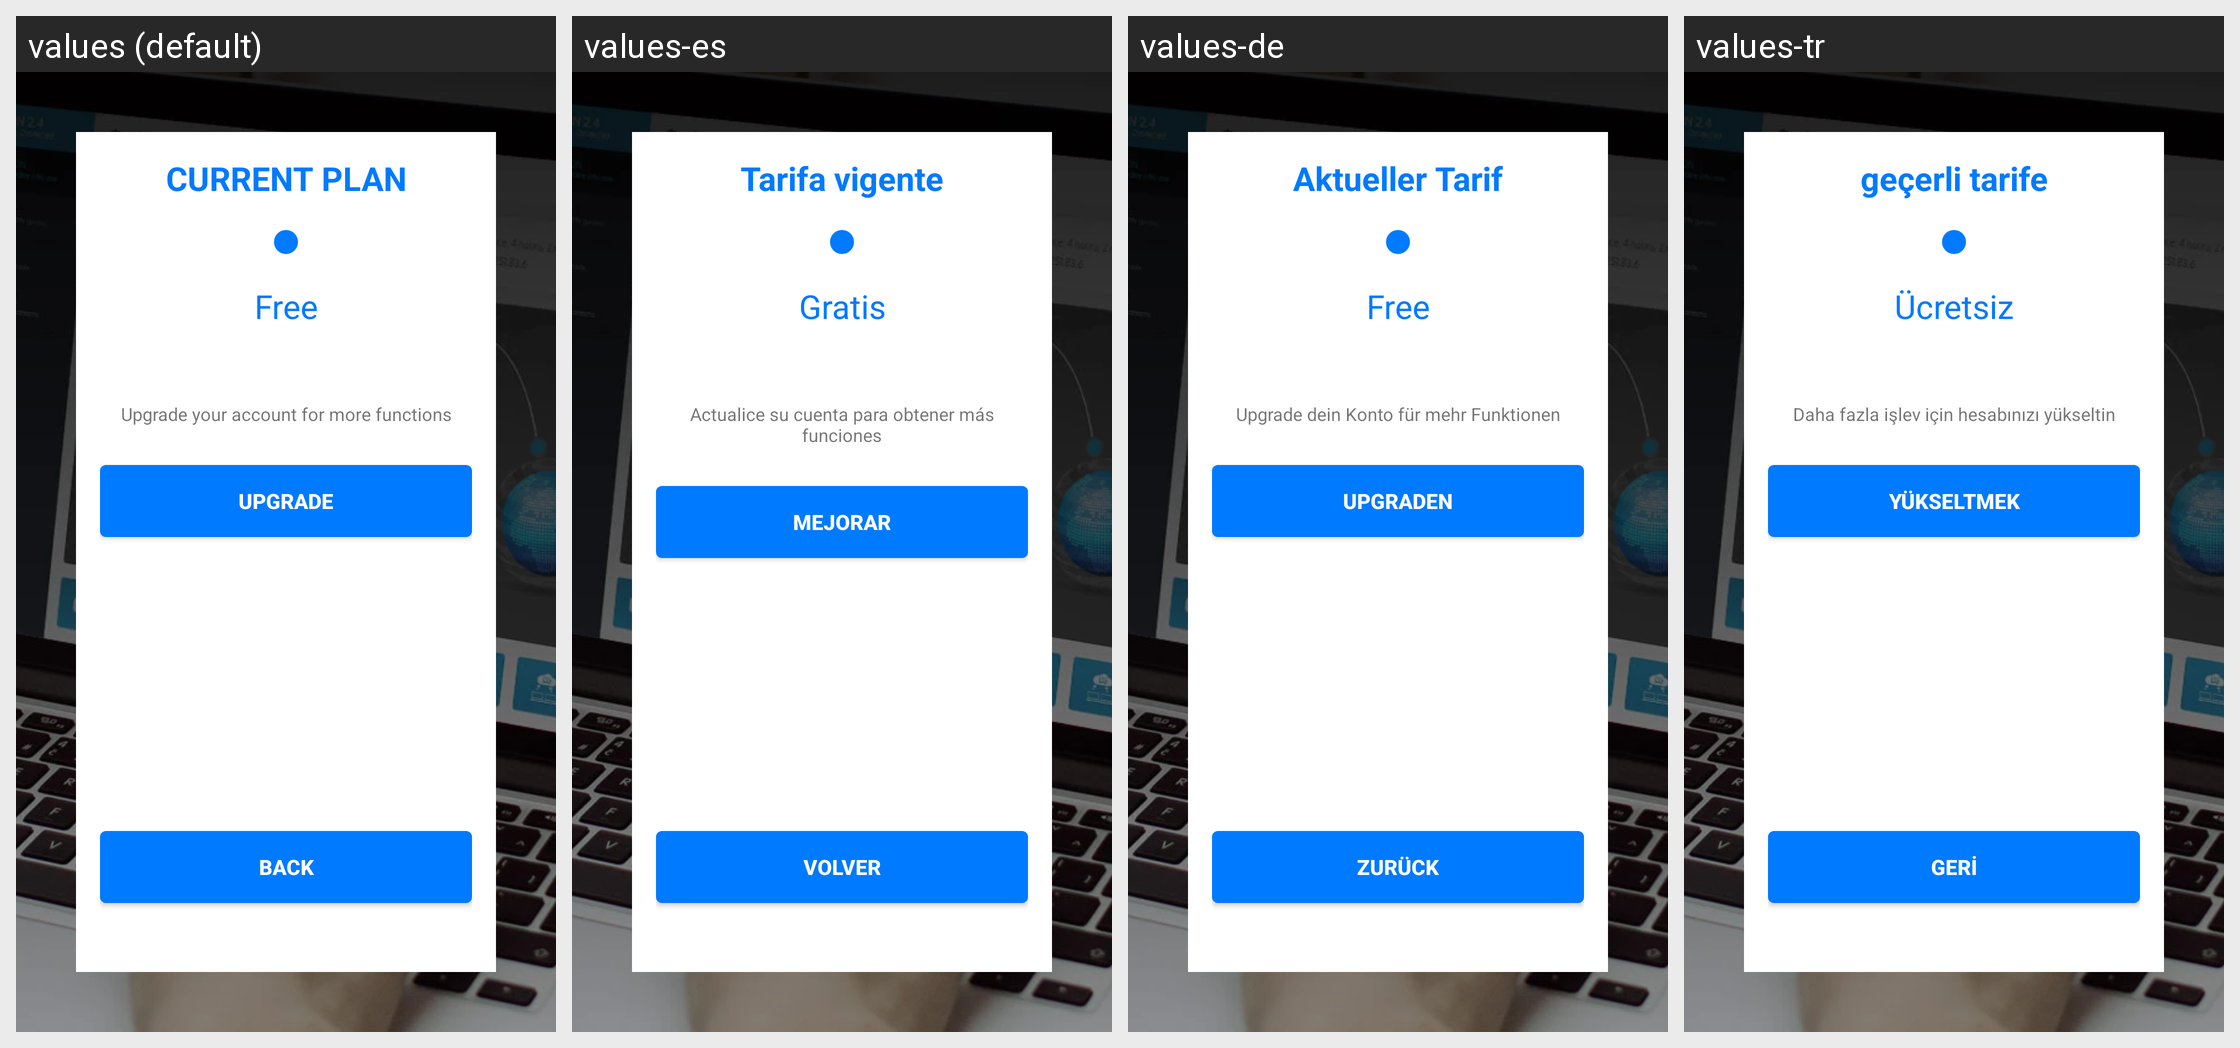

For this localized Android screen grid, give each drawn string resource with its value in every locale shown.
Android screen res/layout/activity_plans.xml rendered under 4 locales, left to right: values (default), values-es, values-de, values-tr. Device: Nexus 5 (rendered at 1080×1920; each locale shown at half size, 540×960, under a caption strip naming it); theme AppBaseTheme.
Other locales in the repository, not shown: values-ar, values-bg, values-cs, values-da, values-el, values-et, values-fi, values-fr, values-hu, values-id, values-it, values-ja, values-lt, values-lv, values-nl, values-pl, values-pt, values-ro, values-ru, values-sk, values-sl, values-sv, values-uk.
Strings drawn on this screen, with the default value and each locale's value (text and hints the layout hard-codes, and strings that could not be matched under every locale, appear in the picture but are not listed):

current_plan
  values: CURRENT PLAN
  values-es: Tarifa vigente
  values-de: Aktueller Tarif
  values-tr: geçerli tarife

free
  values: Free
  values-es: Gratis
  values-de: Free
  values-tr: Ücretsiz

UPGRADE_YOUR_ACCOUNT_FOR_MORE_FUNCTIONS
  values: Upgrade your account for more functions
  values-es: Actualice su cuenta para obtener más funciones
  values-de: Upgrade dein Konto für mehr Funktionen
  values-tr: Daha fazla işlev için hesabınızı yükseltin

upgrade
  values: UPGRADE
  values-es: MEJORAR
  values-de: UPGRADEN
  values-tr: YÜKSELTMEK

back
  values: Back
  values-es: Volver
  values-de: Zurück
  values-tr: Geri
